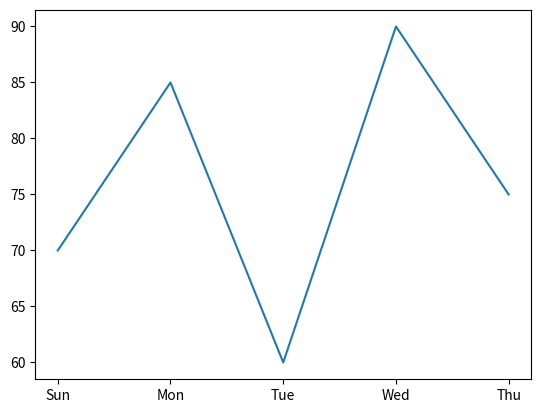
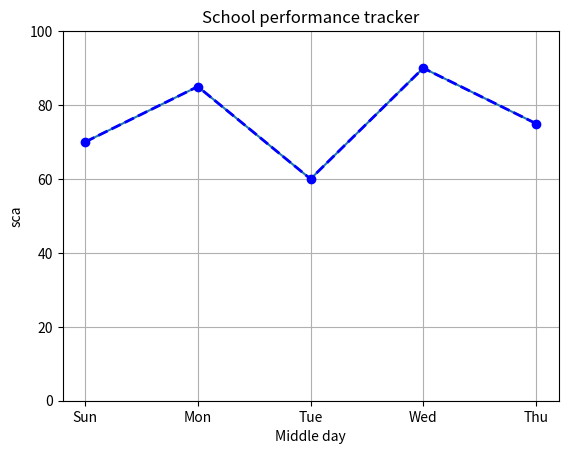
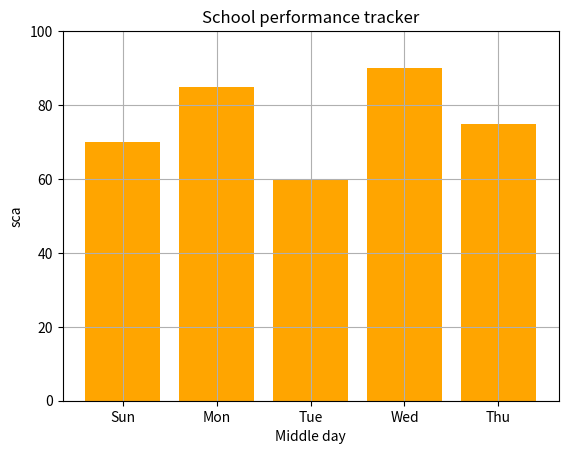

Write the Python code that produced these figures, in order.
import matplotlib.pyplot as mipoo

d = ["Sun", "Mon", "Tue", "Wed", "Thu"]
s = [70, 85, 60, 90, 75]

mipoo.plot(d, s)
mipoo.show()


mipoo.plot(d, s)
mipoo.title("Ching chong tracker")
mipoo.xlabel("eh")
mipoo.ylabel("sca")
mipoo.grid(True)
mipoo.ylim(0, 100)

mipoo.plot(d, s, color="blue", marker="o", linestyle="dashed", linewidth=2)
mipoo.title("School performance tracker")
mipoo.xlabel("Middle day")
mipoo.ylabel("sca")
mipoo.grid(True)
mipoo.ylim(0, 100)
mipoo.show()

mipoo.bar(d, s, color="orange")
mipoo.title("School performance tracker")
mipoo.xlabel("Middle day")
mipoo.ylabel("sca")
mipoo.grid(True)
mipoo.ylim(0, 100)
mipoo.show()
